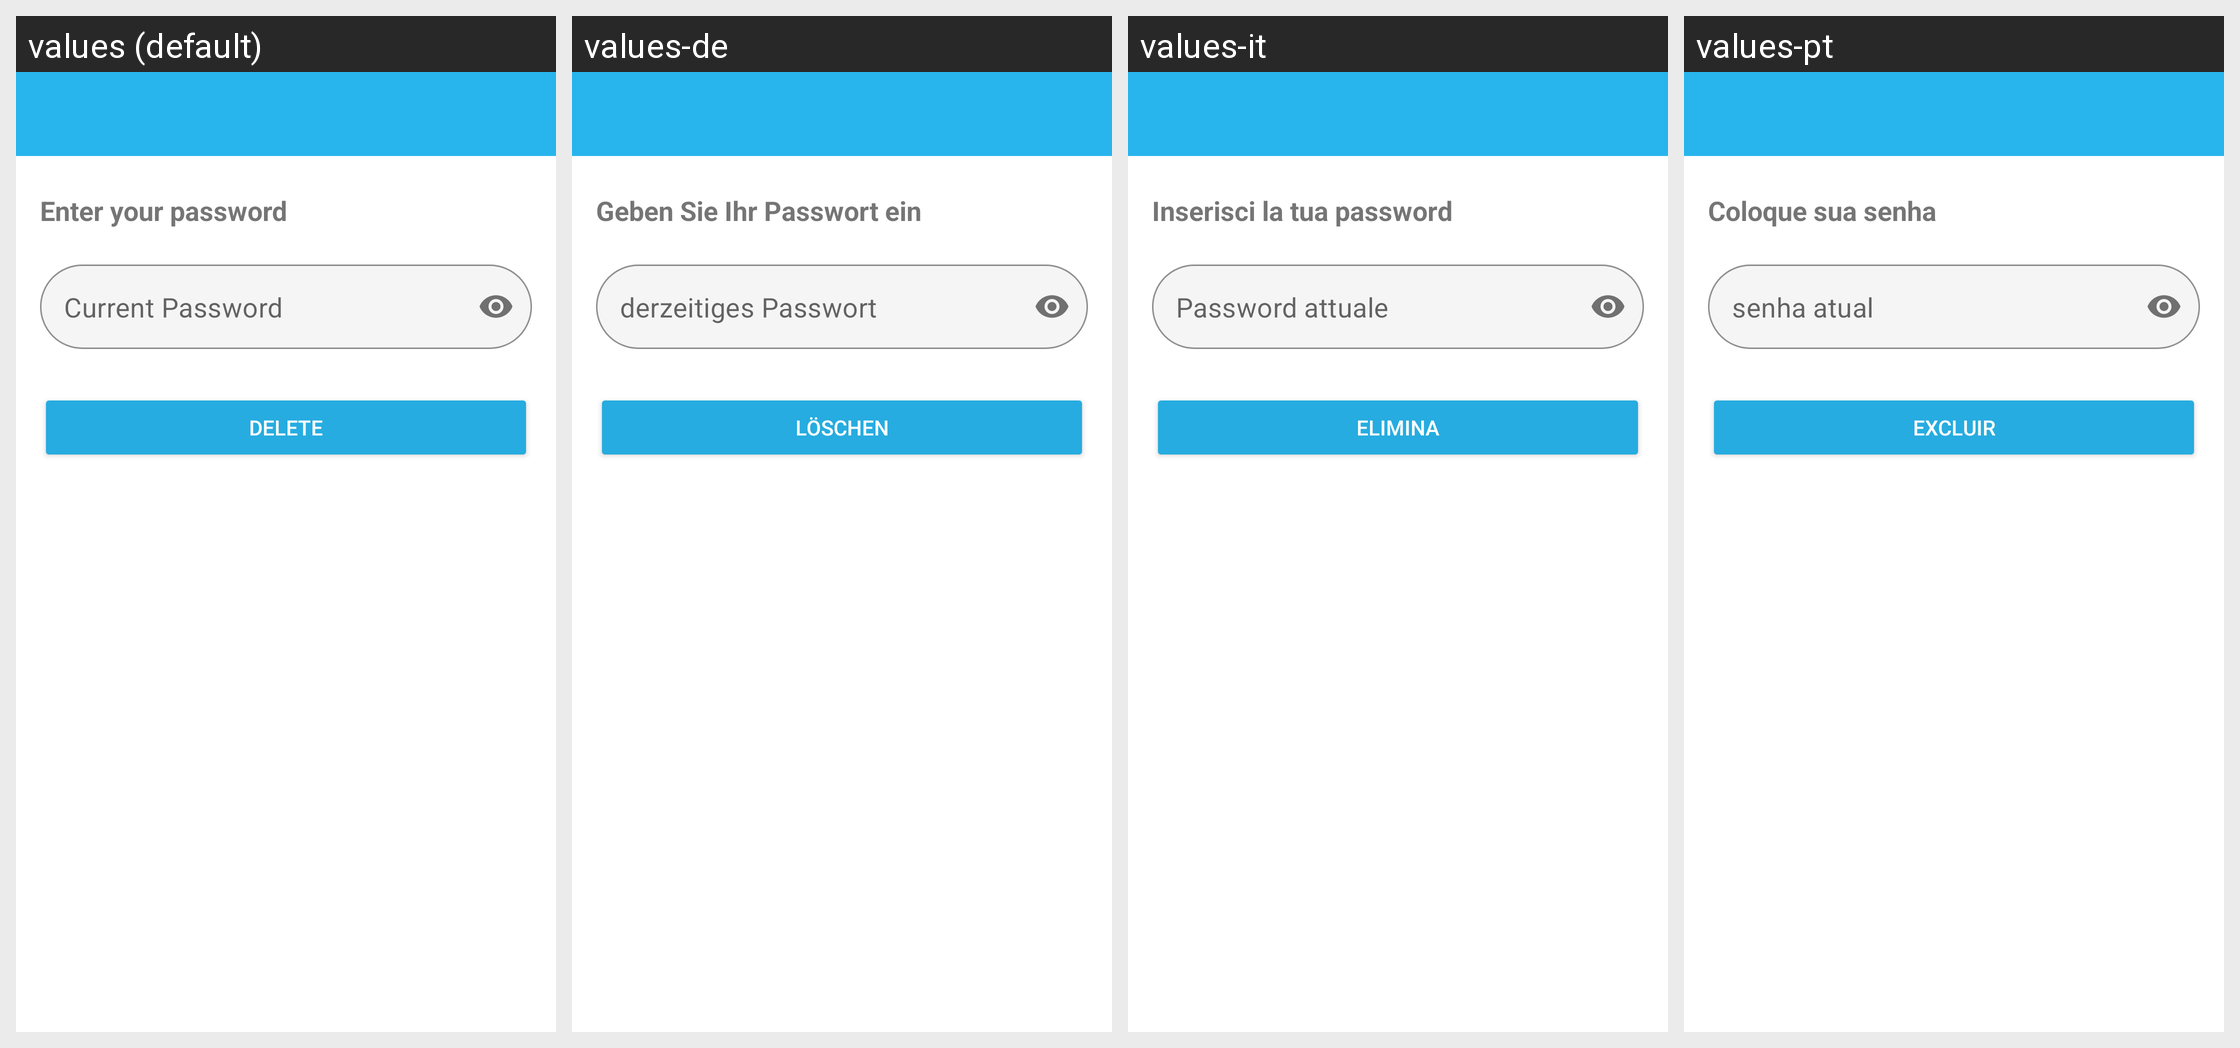

For this localized Android screen grid, give each drawn string resource with its value in every locale shown.
Android screen res/layout/activity_delete_acc.xml rendered under 4 locales, left to right: values (default), values-de, values-it, values-pt. Device: Nexus 5 (rendered at 1080×1920; each locale shown at half size, 540×960, under a caption strip naming it); theme AppTheme.
Other locales in the repository, not shown: values-ar, values-es, values-fr.
Strings drawn on this screen, with the default value and each locale's value (text and hints the layout hard-codes, and strings that could not be matched under every locale, appear in the picture but are not listed):

enterYourPassword
  values: Enter your password
  values-de: Geben Sie Ihr Passwort ein
  values-it: Inserisci la tua password
  values-pt: Coloque sua senha

currentPassword
  values: Current Password
  values-de: derzeitiges Passwort
  values-it: Password attuale
  values-pt: senha atual

delete
  values: Delete
  values-de: Löschen
  values-it: Elimina
  values-pt: Excluir
